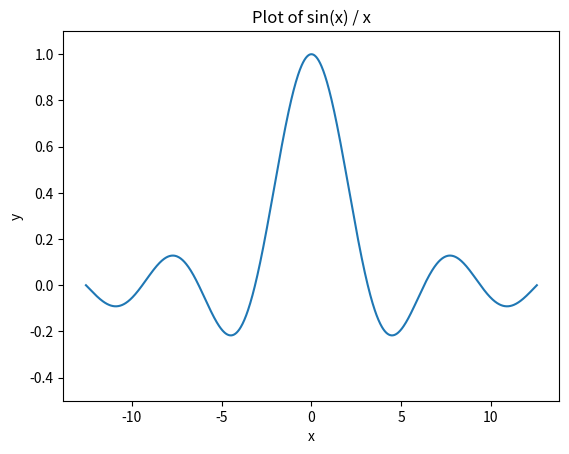

Reproduce this figure in Python. (Note: this script raises an exception after producing the figure.)
#!/usr/bin/env python3
"""Sandpile Lab
============

This is the main file from which we run all the various routines in the
sandpile lab.

"""
import time
from pathlib import Path

import matplotlib
import numpy as np
import scipy as sp
import scipy.stats
from matplotlib import pyplot

# from sandpile import SandPile




def example_plotting(output_dir):
    """Here are some example plotting routines to get you started."""
    # First, we create an array of x values, and compute the corresponding y
    # values.
    x = np.linspace(-4 * np.pi, 4 * np.pi, 1000)
    y = np.sin(x) / x
    # We create the new figure with 1 subplot (the default), and store the
    # Figure and Axis object in `fig` and `ax` (allowing for their properties
    # to be changed).
    fig, ax = pyplot.subplots()
    ax.plot(x, y)
    ax.set_title("Plot of sin(x) / x")
    ax.set_xlabel("x")
    ax.set_ylabel("y")
    # Matplotlib by default does a good job of figuring out the limits of the
    # axes; however, it can fail sometimes.  This allows you to set them
    # manually.
    ax.set_ylim([-0.5, 1.1])
    fig.savefig("./../output/example.pdf")
    pyplot.close(fig)

    # Now for the histogram.  We generate some random data
    data = np.random.randn(1000000)
    fig, ax = pyplot.subplots()
    ax.hist(data)
    ax.set_title("Histogram of random data")
    ax.set_xlabel("Value")
    ax.set_ylabel("Frequency")
    fig.savefig("./../output/example_histogram.pdf")
    pyplot.close(fig)

    # In this lab, you'll also want to show what the grid looks like.  This can
    # be done with `imshow`.
    data = np.array([[0, 1, 2], [3, 4, 5], [6, 7, 8]])
    fig, ax = pyplot.subplots()
    ax.imshow(data)
    ax.set_title("Grid plot")
    fig.savefig("./../output/example_grid.pdf")
    pyplot.close(fig)


def main():
    # Make sure that the output/ directory exists, or create it otherwise.
    output_dir = Path.cwd() / "output"
    if not output_dir.is_dir():
        output_dir.mkdir()

    example_plotting(output_dir)


main()
if __name__ == "__main__":
    main()
